Dataset: Weedcottonberli (GitHub, RituGaba/Weedcottonberli). Classes: cotton, weed.

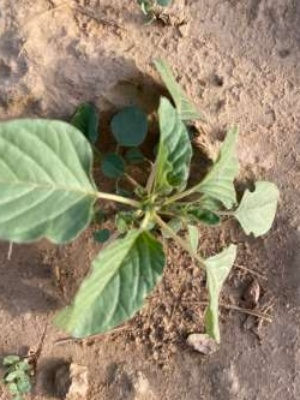
Label: weed

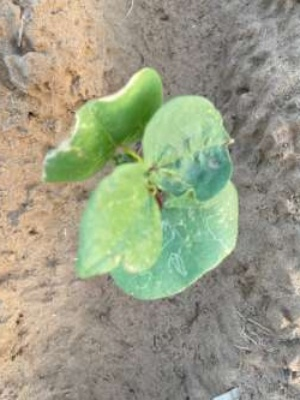
Label: cotton

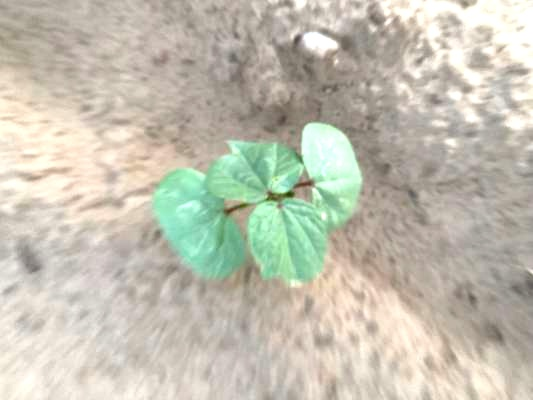
Label: cotton

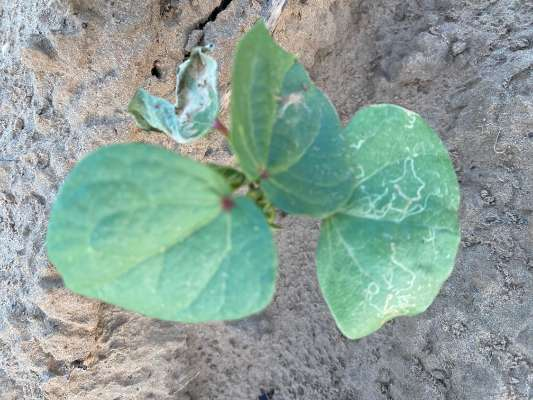
Label: cotton

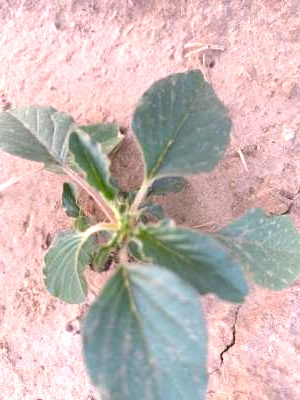
Label: weed

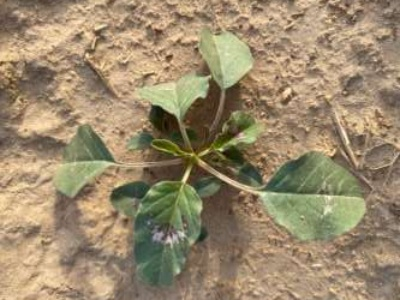
Label: weed
